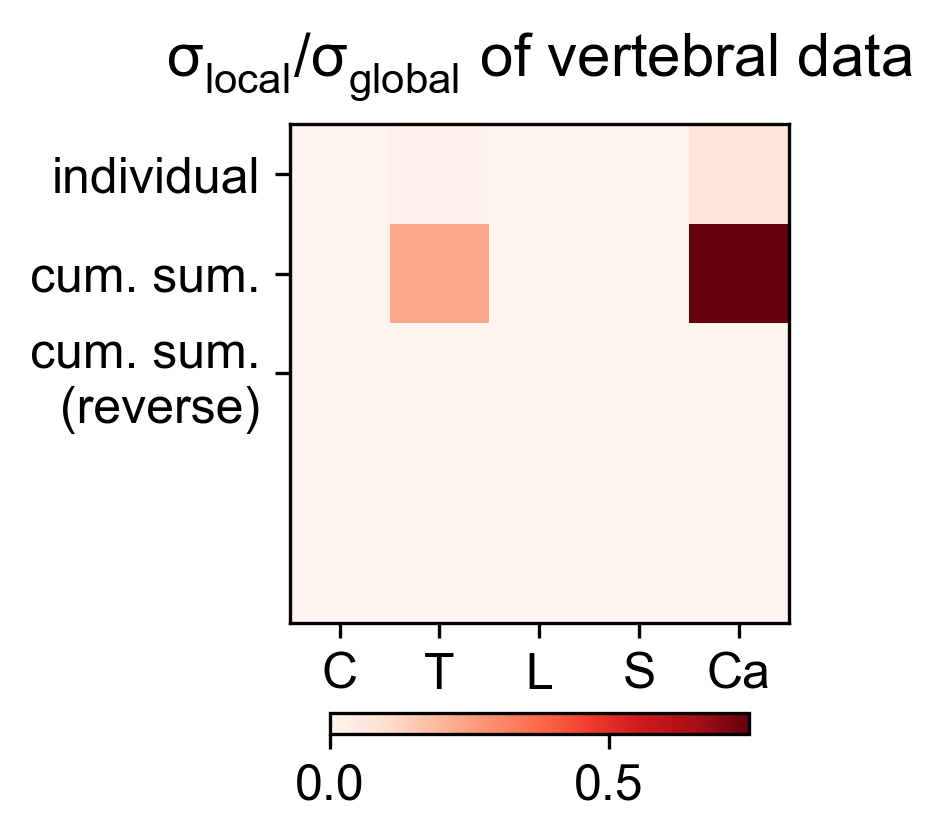

Values plotted in this chart, from the file beside it:
0.000000000000000000e+00, 2.039930555555555594e-02, 0.000000000000000000e+00, 0.000000000000000000e+00, 6.673177083333332871e-02
0.000000000000000000e+00, 2.292444997924449612e-01, 0.000000000000000000e+00, 0.000000000000000000e+00, 7.499221668742215297e-01
0.000000000000000000e+00, 7.670654840500597076e-06, 0.000000000000000000e+00, 0.000000000000000000e+00, 1.772193060027474993e-04
0.000000000000000000e+00, 8.278385324776707117e-06, 8.434733893986747562e-06, 9.006015324605398103e-06, 2.373156569617222806e-05
2.373156569617222806e-05, 2.213928929371950617e-05, 2.389004153842496541e-04, 2.348974333912516761e-04, 1.772193060027474993e-04
